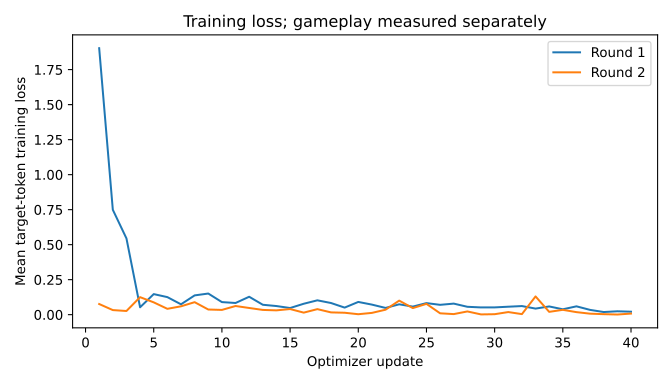

Source data for this figure (header and first rows):
round, optimizer_step, mean_loss, gradient_norm, seconds, peak_allocated_bytes, peak_reserved_bytes
1, 1, 1.903, 11.65, 16.67, 8485904384, 8959033344
1, 2, 0.7492, 5.354, 15.95, 8655976960, 9139388416
1, 3, 0.5446, 2.634, 15.02, 8655976960, 9139388416
1, 4, 0.05302, 0.5972, 16.15, 8675653120, 9151971328
1, 5, 0.1471, 1.222, 15.75, 8690453504, 9158262784
1, 6, 0.1255, 1.486, 15.97, 8690453504, 9158262784
1, 7, 0.07418, 2.133, 16.1, 8690453504, 9158262784
1, 8, 0.1378, 1.856, 16.04, 8690453504, 9158262784
1, 9, 0.1511, 0.4935, 15.12, 8690453504, 9158262784
1, 10, 0.08997, 0.5074, 15.27, 8690453504, 9158262784
1, 11, 0.0836, 0.5205, 16.52, 8690453504, 9158262784
1, 12, 0.1281, 0.8596, 15.01, 8690453504, 9158262784
1, 13, 0.07088, 0.3425, 16.11, 8690453504, 9158262784
1, 14, 0.06176, 0.3531, 16.07, 8690453504, 9158262784
1, 15, 0.04765, 0.2371, 16.09, 8690453504, 9158262784
1, 16, 0.07814, 0.3804, 15.96, 8690453504, 9158262784
1, 17, 0.1026, 0.6374, 16.2, 8690453504, 9158262784
1, 18, 0.08341, 0.4003, 16.29, 8690453504, 9158262784
1, 19, 0.05066, 0.1721, 15.11, 8690453504, 9158262784
1, 20, 0.09109, 0.4636, 16.18, 8690453504, 9158262784
1, 21, 0.07202, 0.3748, 15.02, 8690453504, 9158262784
1, 22, 0.0483, 0.1403, 15.29, 8690453504, 9158262784
1, 23, 0.07417, 0.3526, 15.43, 8690453504, 9158262784
1, 24, 0.05779, 0.323, 14.95, 8690453504, 9158262784
1, 25, 0.08275, 0.4276, 16.06, 8690453504, 9158262784
1, 26, 0.07048, 0.329, 16.32, 8690453504, 9158262784
1, 27, 0.07915, 0.647, 15.83, 8690453504, 9158262784
1, 28, 0.05643, 0.1847, 17.13, 8690453504, 9158262784
1, 29, 0.05191, 0.3239, 15.01, 8690453504, 9158262784
1, 30, 0.05213, 0.2753, 16.29, 8690453504, 9158262784
1, 31, 0.05702, 0.393, 16.5, 8690453504, 9158262784
1, 32, 0.06166, 0.3853, 16.16, 8690453504, 9158262784
1, 33, 0.04359, 0.3395, 16.62, 8690453504, 9158262784
1, 34, 0.05895, 0.4159, 16.75, 8690453504, 9158262784
1, 35, 0.03859, 0.2275, 16.87, 8690453504, 9158262784
1, 36, 0.05969, 0.4172, 16.79, 8690453504, 9158262784
1, 37, 0.03431, 0.2902, 15.36, 8690453504, 9158262784
1, 38, 0.01897, 0.1719, 17.13, 8690453504, 9158262784
1, 39, 0.02434, 0.3451, 16.84, 8690453504, 9158262784
1, 40, 0.02137, 0.2858, 16.57, 8690453504, 9158262784
2, 1, 0.07626, 1.06, 16.57, 8387521536, 8894021632
2, 2, 0.0329, 0.4225, 15.61, 8573841920, 9080668160
2, 3, 0.02646, 0.2143, 14.59, 8684085760, 9158262784
2, 4, 0.1252, 1.626, 15.68, 8684085760, 9158262784
2, 5, 0.08814, 0.6014, 16.58, 8684085760, 9158262784
2, 6, 0.04195, 0.3712, 15.91, 8684085760, 9158262784
2, 7, 0.05987, 0.4843, 16.52, 8684085760, 9158262784
2, 8, 0.08941, 0.8481, 15.36, 8684085760, 9158262784
2, 9, 0.037, 0.3185, 17.19, 8684085760, 9158262784
2, 10, 0.03415, 0.1756, 14.89, 8684085760, 9158262784
2, 11, 0.06204, 0.3965, 16.07, 8684085760, 9158262784
2, 12, 0.04798, 0.2788, 17.02, 8684085760, 9158262784
2, 13, 0.03408, 0.206, 15.29, 8684085760, 9158262784
2, 14, 0.03099, 0.2899, 16.67, 8684085760, 9158262784
2, 15, 0.04039, 0.4826, 17.21, 8684085760, 9158262784
2, 16, 0.01475, 0.2415, 15.79, 8684085760, 9158262784
2, 17, 0.03972, 0.4534, 17.01, 8684085760, 9158262784
2, 18, 0.01641, 0.2301, 15.69, 8684085760, 9158262784
2, 19, 0.01394, 0.1815, 16.34, 8690453504, 9158262784
2, 20, 0.003384, 0.0564, 15.94, 8690453504, 9158262784
... 20 more rows
